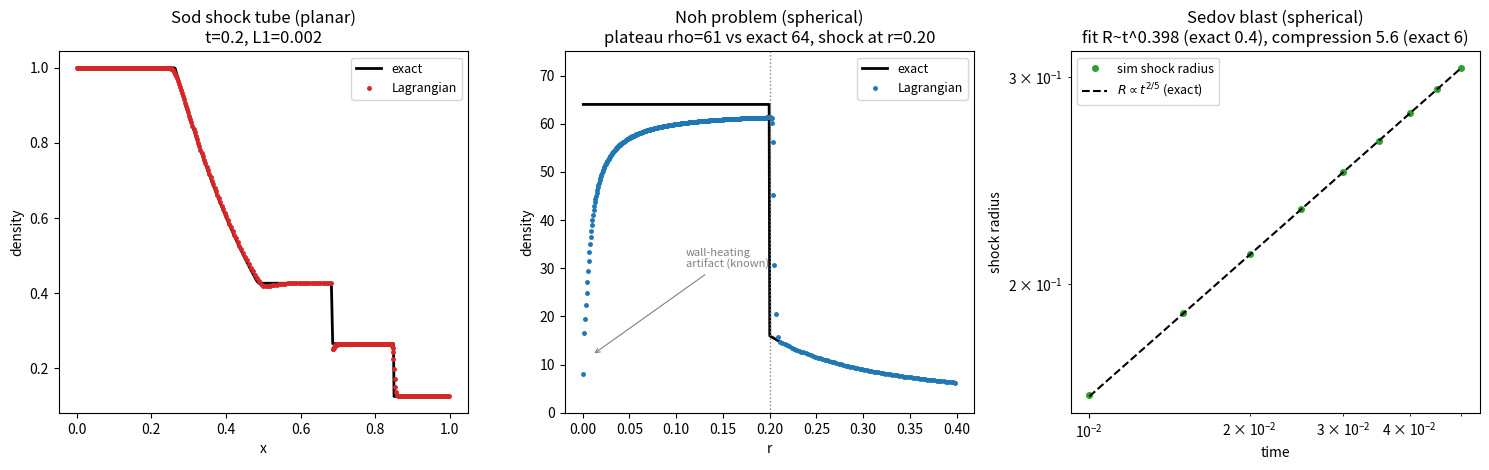

Write the Python code that produced this figure.
"""
Verification of the 1-D Lagrangian hydro scheme against exact solutions.

lagrangian_1d.py conserves energy to ~1% on an ICF implosion -- necessary but
not sufficient. This script runs the *same numerical scheme* (generalized to
planar/spherical geometry and arbitrary initial conditions) on the three
canonical hydrodynamics verification problems and overlays the exact answers:

  * Sod shock tube (planar)  -- exact Riemann solution. Tests a shock, a contact
    discontinuity and a rarefaction fan all at once.
  * Noh problem (spherical)  -- exact analytic solution. A cold uniform inflow
    stagnates into a converging shock; notoriously hard, directly ICF-relevant.
  * Sedov blast (spherical)  -- exact self-similar invariants: the strong-shock
    compression ratio (g+1)/(g-1) and the R_shock ~ t^(2/5) scaling law.

If the scheme reproduces these, the ICF results downstream (and any ML trained
on them) rest on a verified solver rather than a plausible-looking one.

Run:  python3 hydro_validation.py
Deps: numpy, matplotlib
"""

import numpy as np

# ============================================================================
# General 1-D Lagrangian hydro (same scheme as lagrangian_1d.py, generalized)
# ============================================================================
def zone_volume(r, geom):
    if geom == "planar":
        return np.diff(r)
    if geom == "cylindrical":
        return np.pi * np.diff(r ** 2)
    return (4.0 * np.pi / 3.0) * np.diff(r ** 3)      # spherical

def node_area(r, geom):
    if geom == "planar":
        return np.ones_like(r)
    if geom == "cylindrical":
        return 2.0 * np.pi * r
    return 4.0 * np.pi * r ** 2                        # spherical


def solve(r, u, rho, e, gamma, geom, t_end,
          inner="reflect", outer="wall", outer_val=0.0,
          cfl=0.4, cq=1.5, cl=1.0, e_floor=1e-12, monitor_times=None):
    """Advance to t_end. Returns final (r, u, rho, e, P) and optional snapshots."""
    r = r.astype(float).copy(); u = u.astype(float).copy()
    rho = rho.astype(float).copy(); e = e.astype(float).copy()
    N = rho.size
    dm = rho * zone_volume(r, geom)                   # fixed Lagrangian masses
    t = 0.0
    dt = 1e-9
    snaps = {}
    mon = sorted(monitor_times) if monitor_times else []
    mi = 0

    while t < t_end:
        P = (gamma - 1.0) * rho * e
        cs = np.sqrt(np.maximum(gamma * P / rho, 0.0))
        du = u[1:] - u[:-1]
        q = np.where(du < 0.0, cq * rho * du ** 2 + cl * rho * cs * np.abs(du), 0.0)
        Pq = P + q

        dr = np.diff(r)
        dt = cfl * np.min(dr / (cs + np.abs(du) + 1e-30))
        dt = min(dt, 1.1 * dt if t > 0 else dt, t_end - t)

        A = node_area(r, geom)
        accel = np.zeros(N + 1)
        dm_node = 0.5 * (dm[:-1] + dm[1:])
        accel[1:N] = -A[1:N] * (Pq[1:] - Pq[:-1]) / dm_node
        if outer == "free":
            accel[N] = -A[N] * (0.0 - Pq[-1]) / (0.5 * dm[-1])
        # (wall/inflow outer handled by fixing velocity below)

        u_new = u + dt * accel
        u_new[0] = 0.0                                # inner reflecting wall / center
        if outer == "wall":
            u_new[N] = 0.0
        elif outer == "inflow":
            u_new[N] = outer_val

        r_new = r + dt * u_new
        r_new = np.maximum.accumulate(np.maximum(r_new, 0.0))

        vol_new = np.maximum(zone_volume(r_new, geom), 1e-30)
        rho_new = dm / vol_new
        dv = 1.0 / rho_new - 1.0 / rho
        e_new = (e - (0.5 * P + q) * dv) / (1.0 + 0.5 * (gamma - 1.0) * dv * rho_new)
        e_new = np.maximum(e_new, e_floor)

        r, u, rho, e = r_new, u_new, rho_new, e_new
        t += dt
        while mi < len(mon) and t >= mon[mi]:
            snaps[mon[mi]] = (r.copy(), rho.copy())
            mi += 1

    P = (gamma - 1.0) * rho * e
    return (r, u, rho, e, P), snaps


def zone_centers(r):
    return 0.5 * (r[1:] + r[:-1])


# ============================================================================
# Exact Riemann solver (Sod)  -- Toro, "Riemann Solvers and Numerical Methods"
# ============================================================================
def _f_and_df(p, rhoK, pK, aK, g):
    if p > pK:                                        # shock
        A = 2.0 / ((g + 1.0) * rhoK)
        B = (g - 1.0) / (g + 1.0) * pK
        f = (p - pK) * np.sqrt(A / (p + B))
        df = np.sqrt(A / (B + p)) * (1.0 - (p - pK) / (2.0 * (B + p)))
    else:                                             # rarefaction
        f = 2.0 * aK / (g - 1.0) * ((p / pK) ** ((g - 1.0) / (2.0 * g)) - 1.0)
        df = (1.0 / (rhoK * aK)) * (p / pK) ** (-(g + 1.0) / (2.0 * g))
    return f, df


def riemann_exact(x, t, x0, WL, WR, g):
    rhoL, uL, pL = WL
    rhoR, uR, pR = WR
    aL = np.sqrt(g * pL / rhoL); aR = np.sqrt(g * pR / rhoR)

    p = 0.5 * (pL + pR)                               # Newton iteration for p*
    for _ in range(100):
        fL, dfL = _f_and_df(p, rhoL, pL, aL, g)
        fR, dfR = _f_and_df(p, rhoR, pR, aR, g)
        f = fL + fR + (uR - uL)
        p_new = max(1e-12, p - f / (dfL + dfR))
        if abs(p_new - p) < 1e-10 * p:
            break
        p = p_new
    pstar = p
    fL, _ = _f_and_df(pstar, rhoL, pL, aL, g)
    fR, _ = _f_and_df(pstar, rhoR, pR, aR, g)
    ustar = 0.5 * (uL + uR) + 0.5 * (fR - fL)

    def sample(S):
        if S <= ustar:                                # left of contact
            if pstar > pL:                            # left shock
                SL = uL - aL * np.sqrt((g + 1) / (2 * g) * pstar / pL + (g - 1) / (2 * g))
                if S <= SL:
                    return rhoL, uL, pL
                rho = rhoL * (pstar / pL + (g - 1) / (g + 1)) / ((g - 1) / (g + 1) * pstar / pL + 1)
                return rho, ustar, pstar
            else:                                     # left rarefaction
                aLs = aL * (pstar / pL) ** ((g - 1) / (2 * g))
                SHL = uL - aL; STL = ustar - aLs
                if S <= SHL:
                    return rhoL, uL, pL
                if S >= STL:
                    return rhoL * (pstar / pL) ** (1 / g), ustar, pstar
                u = 2 / (g + 1) * (aL + (g - 1) / 2 * uL + S)
                a = 2 / (g + 1) * (aL + (g - 1) / 2 * (uL - S))
                return rhoL * (a / aL) ** (2 / (g - 1)), u, pL * (a / aL) ** (2 * g / (g - 1))
        else:                                         # right of contact
            if pstar > pR:                            # right shock
                SR = uR + aR * np.sqrt((g + 1) / (2 * g) * pstar / pR + (g - 1) / (2 * g))
                if S >= SR:
                    return rhoR, uR, pR
                rho = rhoR * (pstar / pR + (g - 1) / (g + 1)) / ((g - 1) / (g + 1) * pstar / pR + 1)
                return rho, ustar, pstar
            else:                                     # right rarefaction
                aRs = aR * (pstar / pR) ** ((g - 1) / (2 * g))
                SHR = uR + aR; STR = ustar + aRs
                if S >= SHR:
                    return rhoR, uR, pR
                if S <= STR:
                    return rhoR * (pstar / pR) ** (1 / g), ustar, pstar
                u = 2 / (g + 1) * (-aR + (g - 1) / 2 * uR + S)
                a = 2 / (g + 1) * (aR - (g - 1) / 2 * (uR - S))
                return rhoR * (a / aR) ** (2 / (g - 1)), u, pR * (a / aR) ** (2 * g / (g - 1))

    rho = np.empty_like(x); u = np.empty_like(x); p = np.empty_like(x)
    for i, xi in enumerate(x):
        rho[i], u[i], p[i] = sample((xi - x0) / t)
    return rho, u, p


# ============================================================================
# Test problems
# ============================================================================
def run_sod():
    g, N, t_end = 1.4, 400, 0.2
    r = np.linspace(0.0, 1.0, N + 1)
    rc = zone_centers(r)
    rho = np.where(rc < 0.5, 1.0, 0.125)
    P = np.where(rc < 0.5, 1.0, 0.1)
    u = np.zeros(N + 1)
    e = P / ((g - 1.0) * rho)
    (rf, uf, rhof, ef, Pf), _ = solve(r, u, rho, e, g, "planar", t_end,
                                      inner="reflect", outer="wall")
    xc = zone_centers(rf)
    rho_ex, u_ex, P_ex = riemann_exact(xc, t_end, 0.5,
                                       (1.0, 0.0, 1.0), (0.125, 0.0, 0.1), g)
    l1 = np.mean(np.abs(rhof - rho_ex))
    return dict(name="Sod shock tube (planar)", x=xc, rho=rhof, u=uf, P=Pf,
                rho_ex=rho_ex, u_ex=u_ex, P_ex=P_ex, g=g, t=t_end, l1=l1)


def run_noh():
    g, N, t_end = 5.0 / 3.0, 400, 0.6
    r = np.linspace(0.0, 1.0, N + 1)
    rho = np.ones(N)
    u = -np.ones(N + 1); u[0] = 0.0
    P0 = 1e-6
    e = np.full(N, P0 / ((g - 1.0) * 1.0))
    (rf, uf, rhof, ef, Pf), _ = solve(r, u, rho, e, g, "spherical", t_end,
                                      inner="reflect", outer="inflow", outer_val=-1.0,
                                      cq=2.0, cl=1.0)
    xc = zone_centers(rf)
    r_shock = t_end / 3.0                              # exact shock position
    rho_ex = np.where(xc < r_shock, 64.0, (1.0 + t_end / np.maximum(xc, 1e-9)) ** 2)
    # post-shock plateau (away from the central wall-heating hole)
    plateau = (xc > 0.4 * r_shock) & (xc < 0.9 * r_shock)
    rho_plateau = np.median(rhof[plateau])
    fair = xc > 0.03                                   # exclude the known central artifact
    l1 = np.mean(np.abs(rhof - rho_ex)[fair])
    return dict(name="Noh problem (spherical)", x=xc, rho=rhof, u=uf, P=Pf,
                rho_ex=rho_ex, r_shock=r_shock, rho_plateau=rho_plateau,
                g=g, t=t_end, l1=l1)


def run_sedov():
    g, N, t_end = 1.4, 600, 0.05
    r = np.linspace(0.0, 1.0, N + 1)
    rho = np.ones(N)
    u = np.zeros(N + 1)
    P0 = 1e-6
    e = np.full(N, P0 / ((g - 1.0) * 1.0))
    dm0 = rho[0] * zone_volume(r, "spherical")[0]
    E0 = 1.0
    e[0] = E0 / dm0                                    # point blast in central zone
    mon = list(np.linspace(0.2, 1.0, 9) * t_end)
    (rf, uf, rhof, ef, Pf), snaps = solve(r, u, rho, e, g, "spherical", t_end,
                                          inner="reflect", outer="wall", cq=2.0, cl=1.0,
                                          monitor_times=mon)
    xc = zone_centers(rf)
    # shock radius over time = location of peak density
    ts, Rs = [], []
    for tt in mon:
        rr, dd = snaps[tt]
        c = zone_centers(rr)
        ts.append(tt); Rs.append(c[np.argmax(dd)])
    ts, Rs = np.array(ts), np.array(Rs)
    slope = np.polyfit(np.log(ts), np.log(Rs), 1)[0]   # expect 2/5 = 0.4
    compression = rhof.max() / 1.0                      # expect (g+1)/(g-1) = 6
    return dict(name="Sedov blast (spherical)", x=xc, rho=rhof, P=Pf,
                ts=ts, Rs=Rs, slope=slope, slope_exact=0.4,
                compression=compression, compression_exact=(g + 1) / (g - 1),
                g=g, t=t_end)


def report(sod, noh, sedov):
    print("=" * 62)
    print("  1-D LAGRANGIAN HYDRO  --  verification vs exact solutions")
    print("=" * 62)
    print(f"  Sod shock tube   : L1 density error = {sod['l1']:.4f}")
    print(f"  Noh problem      : post-shock plateau rho = {noh['rho_plateau']:.1f} "
          f"(exact 64), shock at r={noh['r_shock']:.3f}")
    print(f"                     L1(r>0.03) = {noh['l1']:.3f}; central dip is the "
          f"known Noh wall-heating artifact")
    print(f"  Sedov blast      : shock scaling R~t^{sedov['slope']:.3f} "
          f"(exact 0.400)")
    print(f"                     compression {sedov['compression']:.2f} "
          f"(exact {sedov['compression_exact']:.2f})")
    print("=" * 62)


def make_figure(sod, noh, sedov, fname="hydro_validation.png"):
    import matplotlib.pyplot as plt
    fig, ax = plt.subplots(1, 3, figsize=(15, 4.8))

    # Sod
    a = ax[0]
    a.plot(sod["x"], sod["rho_ex"], "k-", lw=2, label="exact")
    a.plot(sod["x"], sod["rho"], "o", ms=2.5, color="tab:red", label="Lagrangian")
    a.set_title(f"{sod['name']}\nt={sod['t']}, L1={sod['l1']:.3f}")
    a.set_xlabel("x"); a.set_ylabel("density"); a.legend(fontsize=9)

    # Noh
    b = ax[1]
    b.plot(noh["x"], noh["rho_ex"], "k-", lw=2, label="exact")
    b.plot(noh["x"], noh["rho"], "o", ms=2.5, color="tab:blue", label="Lagrangian")
    b.axvline(noh["r_shock"], color="gray", ls=":", lw=1)
    b.annotate("wall-heating\nartifact (known)", xy=(0.01, 12), xytext=(0.11, 30),
               fontsize=8, color="gray",
               arrowprops=dict(arrowstyle="->", color="gray", lw=0.8))
    b.set_title(f"{noh['name']}\nplateau rho={noh['rho_plateau']:.0f} vs exact 64, "
                f"shock at r={noh['r_shock']:.2f}")
    b.set_xlabel("r"); b.set_ylabel("density"); b.set_ylim(0, 75); b.legend(fontsize=9)

    # Sedov (scaling law)
    c = ax[2]
    c.loglog(sedov["ts"], sedov["Rs"], "o", ms=4, color="tab:green", label="sim shock radius")
    tfit = np.array([sedov["ts"][0], sedov["ts"][-1]])
    Cfit = sedov["Rs"][-1] / sedov["ts"][-1] ** 0.4
    c.loglog(tfit, Cfit * tfit ** 0.4, "k--", lw=1.5, label=r"$R \propto t^{2/5}$ (exact)")
    c.set_title(f"{sedov['name']}\nfit R~t^{sedov['slope']:.3f} (exact 0.4), "
                f"compression {sedov['compression']:.1f} (exact 6)")
    c.set_xlabel("time"); c.set_ylabel("shock radius"); c.legend(fontsize=9)

    fig.tight_layout()
    fig.savefig(fname, dpi=130)
    print(f"Saved figure -> {fname}")
    try:
        plt.show()
    except Exception:
        pass


def main():
    sod = run_sod()
    noh = run_noh()
    sedov = run_sedov()
    report(sod, noh, sedov)
    make_figure(sod, noh, sedov)


if __name__ == "__main__":
    main()
